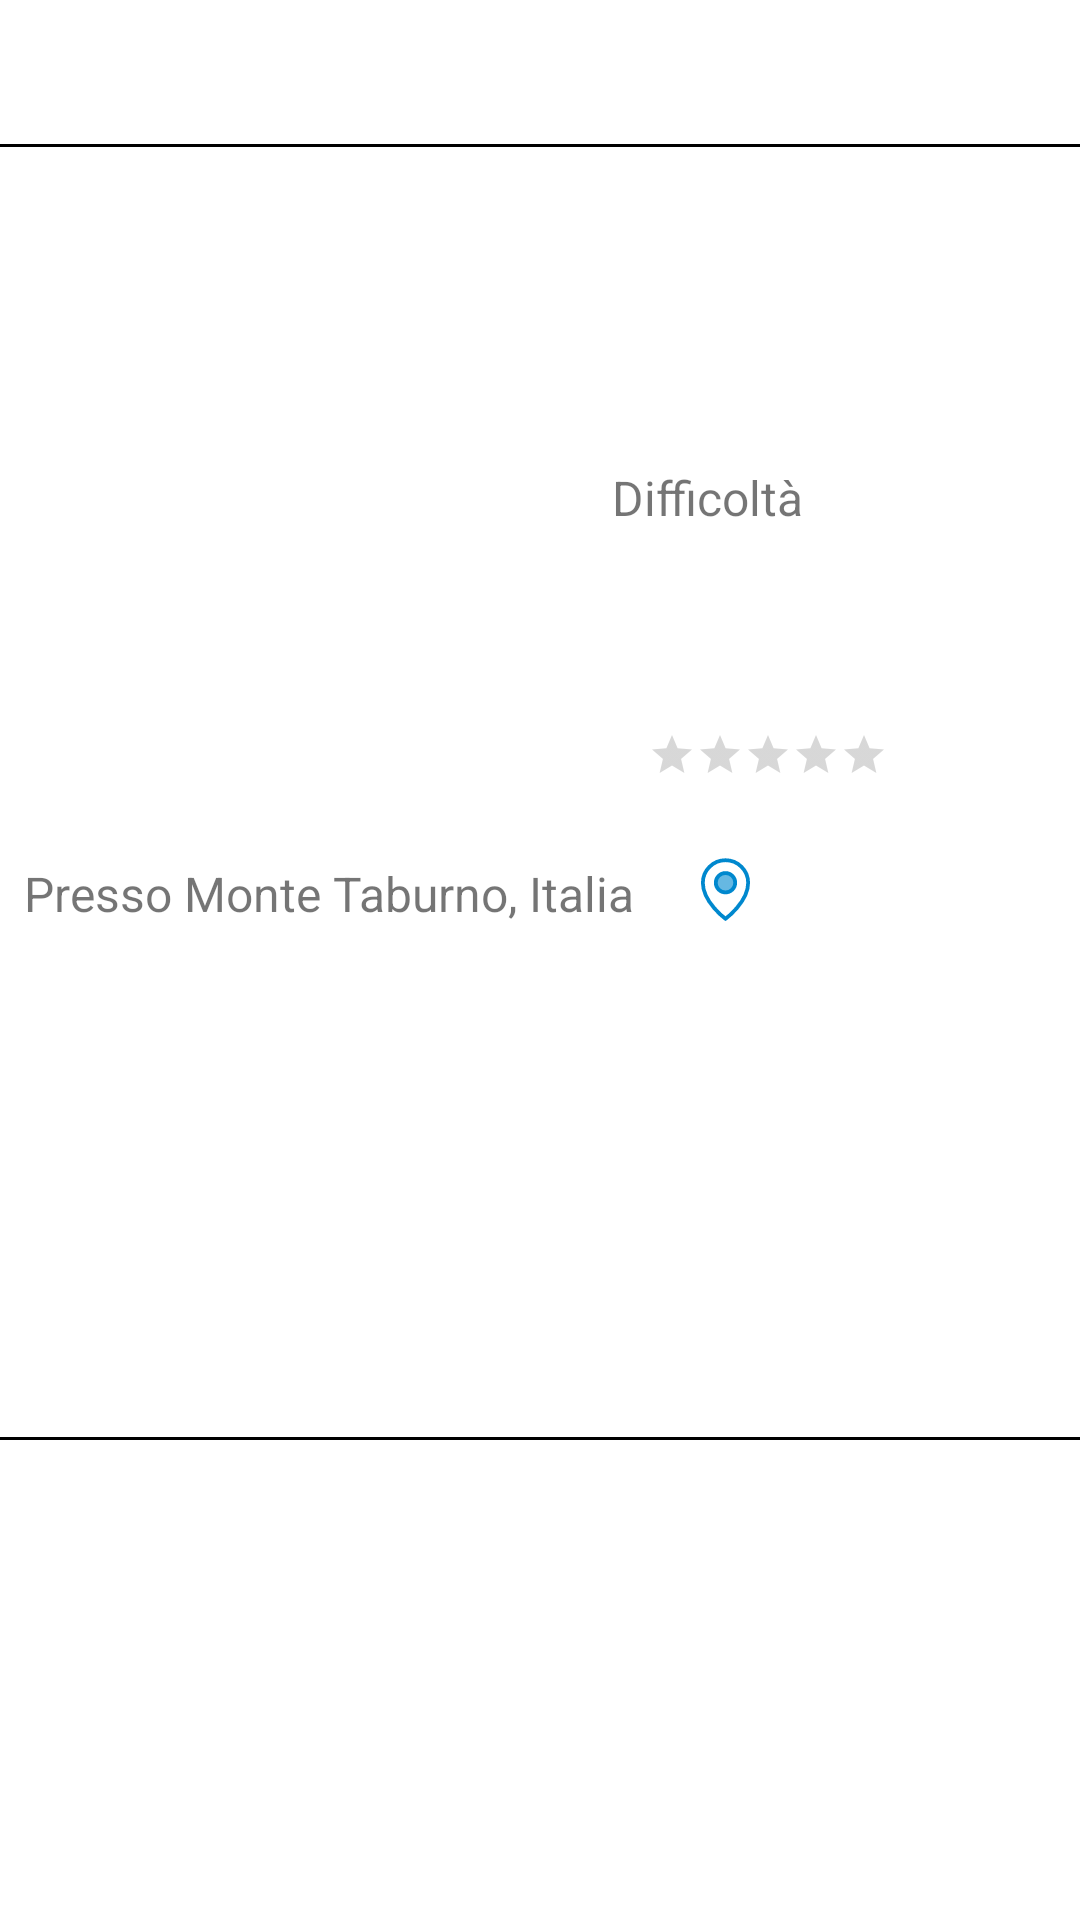

The Android layout XML behind this screen, and the referenced resources:
<!-- AndroidManifest.xml: application theme Theme.Natour2021 -->
<!-- res/layout/fragment_home_item.xml -->
<?xml version="1.0" encoding="utf-8"?>
<androidx.constraintlayout.widget.ConstraintLayout xmlns:android="http://schemas.android.com/apk/res/android"
    xmlns:app="http://schemas.android.com/apk/res-auto"
    xmlns:tools="http://schemas.android.com/tools"
    android:layout_width="match_parent"
    android:layout_height="wrap_content"
    android:foregroundTint="#000000">

    <ImageView
        android:id="@+id/imageViewProfilo"
        android:layout_width="36sp"
        android:layout_height="36sp"
        android:layout_marginStart="4dp"
        android:layout_marginTop="4dp"
        android:adjustViewBounds="false"
        android:cropToPadding="false"
        android:scaleType="centerCrop"
        app:layout_constraintBottom_toTopOf="@+id/viewstroke"
        app:layout_constraintStart_toStartOf="parent"
        app:layout_constraintTop_toTopOf="parent"
        app:roundPercent="1"
        tools:srcCompat="@tools:sample/avatars" />

    <ImageView

        android:id="@+id/imageViewItinerarioHomeItem"
        android:layout_width="184dp"
        android:layout_height="179dp"
        app:layout_constraintStart_toStartOf="parent"
        app:layout_constraintTop_toBottomOf="@+id/textViewTitoloItinerarioHomeItem"
        tools:srcCompat="@tools:sample/avatars" />

    <TextView
        android:id="@+id/textViewUsernameHomeItem"
        android:layout_width="wrap_content"
        android:layout_height="wrap_content"
        android:layout_marginStart="16dp"
        android:layout_marginTop="4dp"
        android:textColor="@color/black"
        android:textSize="20sp"
        app:layout_constraintBottom_toTopOf="@+id/viewstroke"
        app:layout_constraintStart_toEndOf="@+id/imageViewProfilo"
        app:layout_constraintTop_toTopOf="parent"
        app:layout_constraintVertical_bias="0.428" />

    <TextView
        android:id="@+id/textViewTitoloItinerarioHomeItem"
        android:layout_width="wrap_content"
        android:layout_height="wrap_content"
        android:layout_marginTop="8sp"
        android:textColor="@color/black"
        android:textSize="20sp"
        app:layout_constraintEnd_toEndOf="parent"
        app:layout_constraintHorizontal_bias="0.498"
        app:layout_constraintStart_toStartOf="parent"
        app:layout_constraintTop_toBottomOf="@+id/viewstroke" />

    <TextView
        android:id="@+id/textViewDescrizioneHomeItem"
        android:layout_width="175dp"
        android:layout_height="71dp"
        android:lines="3"
        android:paddingStart="2sp"
        android:paddingEnd="2sp"
        android:textSize="16sp"
        app:layout_constraintEnd_toEndOf="parent"
        app:layout_constraintStart_toEndOf="@+id/imageViewItinerarioHomeItem"
        app:layout_constraintTop_toBottomOf="@+id/textViewTitoloItinerarioHomeItem" />


    <TextView
        android:id="@+id/textViewDifficultLabelHometItem"
        android:layout_width="wrap_content"
        android:layout_height="wrap_content"
        android:layout_marginStart="20dp"
        android:text="@string/label_difficult"
        android:textSize="16sp"
        app:layout_constraintStart_toEndOf="@+id/imageViewItinerarioHomeItem"
        app:layout_constraintTop_toBottomOf="@+id/textViewDescrizioneHomeItem" />

    <View
        android:id="@+id/viewstroke"
        android:layout_width="match_parent"
        android:layout_height="1sp"
        android:background="@color/black"
        app:layout_constraintEnd_toEndOf="parent"
        app:layout_constraintHorizontal_bias="0.0"
        app:layout_constraintStart_toStartOf="parent"
        app:layout_constraintTop_toBottomOf="@+id/imageFilterButtonMenuHomeItem" />

    <View
        android:id="@+id/view3"
        android:layout_marginTop="10sp"
        android:layout_width="match_parent"
        android:layout_height="1sp"
        android:background="@color/black"
        app:layout_constraintBottom_toBottomOf="parent"
        app:layout_constraintEnd_toEndOf="parent"
        app:layout_constraintHorizontal_bias="1.0"
        app:layout_constraintStart_toStartOf="parent"
        app:layout_constraintTop_toBottomOf="@+id/textViewPosizioneItinerarioHomeItem" />

    <ImageView
        android:id="@+id/imageViewWheelChair"
        android:layout_width="48sp"
        android:layout_height="48sp"
        android:layout_marginTop="8dp"
        android:layout_marginEnd="12dp"
        app:layout_constraintEnd_toEndOf="parent"
        app:layout_constraintHorizontal_bias="0.694"
        app:layout_constraintStart_toEndOf="@+id/textViewDifficultIndicator"
        app:layout_constraintTop_toBottomOf="@+id/textViewDifficultLabelHometItem"
        />

    <RatingBar
        android:id="@+id/ratingBarHomeItem"
        style="@style/ratingstarcustom"
        android:layout_width="wrap_content"
        android:layout_height="wrap_content"
        android:layout_marginTop="16dp"
        android:layout_marginEnd="16dp"
        android:isIndicator="true"
        app:layout_constraintEnd_toStartOf="@+id/textViewNumeroRecensioni"
        app:layout_constraintHorizontal_bias="1.0"
        app:layout_constraintStart_toEndOf="@+id/imageViewItinerarioHomeItem"
        app:layout_constraintTop_toBottomOf="@+id/textViewDifficultIndicator" />

    <TextView
        android:id="@+id/textViewNumeroRecensioni"
        android:layout_width="wrap_content"
        android:layout_height="wrap_content"
        android:layout_marginTop="16dp"
        android:layout_marginEnd="48dp"
        app:layout_constraintEnd_toEndOf="parent"
        app:layout_constraintTop_toBottomOf="@+id/textViewDifficultIndicator" />

    <TextView
        android:id="@+id/textViewPosizioneItinerarioHomeItem"
        android:layout_width="wrap_content"
        android:layout_height="wrap_content"
        android:layout_marginStart="8dp"
        android:layout_marginTop="24dp"
        android:text="Presso Monte Taburno, Italia"
        android:textSize="16sp"
        app:layout_constraintStart_toStartOf="parent"
        app:layout_constraintTop_toBottomOf="@+id/imageViewItinerarioHomeItem" />

    <ImageView
        android:id="@+id/imageFilterViewPinImage"
        android:layout_width="46dp"
        android:layout_height="27dp"
        android:layout_marginTop="20dp"
        app:layout_constraintEnd_toEndOf="parent"
        app:layout_constraintHorizontal_bias="0.071"
        app:layout_constraintStart_toEndOf="@+id/textViewPosizioneItinerarioHomeItem"
        app:layout_constraintTop_toBottomOf="@+id/imageViewItinerarioHomeItem"
        app:srcCompat="@drawable/ic_location_pin" />

    <TextView
        android:id="@+id/textViewDifficultIndicator"
        android:layout_width="131dp"
        android:layout_height="43dp"
        android:layout_marginStart="24dp"
        android:layout_marginTop="8dp"
        app:layout_constraintStart_toEndOf="@+id/imageViewItinerarioHomeItem"
        app:layout_constraintTop_toBottomOf="@+id/textViewDifficultLabelHometItem" />

    <ImageButton
        android:id="@+id/imageFilterButtonMenuHomeItem"
        android:layout_width="wrap_content"
        android:layout_height="wrap_content"
        android:backgroundTint="#00FFFFFF"
        android:minWidth="48dp"
        android:minHeight="48dp"
        app:layout_constraintEnd_toEndOf="parent"
        app:layout_constraintHorizontal_bias="0.918"
        app:layout_constraintStart_toEndOf="@+id/textViewUsernameHomeItem"
        app:layout_constraintTop_toTopOf="parent"
        app:srcCompat="@drawable/ic_dot_menu" />


</androidx.constraintlayout.widget.ConstraintLayout>
<!-- resources referenced by this layout -->
<resources>
  <!-- drawable ic_location_pin (drawable-v24) -->
  <vector xmlns:android="http://schemas.android.com/apk/res/android"
      android:width="128dp"
      android:height="128dp"
      android:viewportWidth="128"
      android:viewportHeight="128">
    <path
        android:pathData="M99.79,53.5C99.79,83.92 64,110.29 64,110.29S28.21,83.92 28.21,53.5a35.79,35.79 0,0 1,71.58 0Z"
        android:strokeWidth="6"
        android:fillColor="#00000000"
        android:strokeColor="#0088ce"
        android:strokeLineCap="round"/>
    <path
        android:pathData="M64,53.3m-15.32,0a15.32,15.32 0,1 1,30.64 0a15.32,15.32 0,1 1,-30.64 0"
        android:strokeWidth="6"
        android:fillColor="#66b8e2"
        android:strokeColor="#0088ce"/>
  </vector>
  <string name="label_difficult">Difficoltà</string>
  <style name="ratingstarcustom" parent="Widget.AppCompat.RatingBar.Small">
          <item name="android:minHeight">20sp</item>
          <item name="android:maxHeight">20sp</item>
  
      </style>
  <style name="Theme.Natour2021" parent="Theme.MaterialComponents.DayNight.DarkActionBar">
          
          <item name="colorPrimary">#43A047</item>
          <item name="colorPrimaryVariant">#66BB6A</item>
          <item name="colorOnPrimary">@color/white</item>
          
          <item name="colorSecondary">@color/teal_200</item>
          <item name="colorSecondaryVariant">@color/teal_700</item>
          <item name="colorOnSecondary">@color/black</item>
          
          <item name="android:statusBarColor" tools:targetApi="l">?attr/colorPrimaryVariant</item>
          
      </style>
  <!-- not gathered from this repository: default colours our renderer supplied (Android Studio template values) -->
  <color name="teal_200">#FF03DAC5</color>
  <color name="teal_700">#FF018786</color>
  <color name="black">#FF000000</color>
  <color name="white">#FFFFFFFF</color>
</resources>
